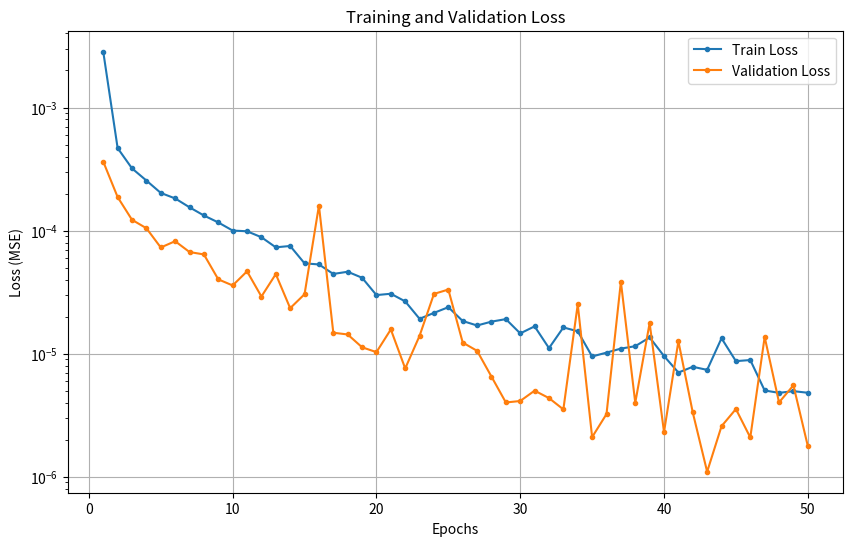

The matplotlib source for this figure:
import re
import matplotlib.pyplot as plt

# ログデータをここに貼り付けます
log_data = """
Epoch 1/50, TrainLoss=0.0028417839, ValLoss=0.0003635737
Epoch 2/50, TrainLoss=0.0004684038, ValLoss=0.0001873443
Epoch 3/50, TrainLoss=0.0003203447, ValLoss=0.0001224138
Epoch 4/50, TrainLoss=0.0002552547, ValLoss=0.0001046121
Epoch 5/50, TrainLoss=0.0002024493, ValLoss=0.0000729509
Epoch 6/50, TrainLoss=0.0001826702, ValLoss=0.0000820557
Epoch 7/50, TrainLoss=0.0001547136, ValLoss=0.0000669839
Epoch 8/50, TrainLoss=0.0001327408, ValLoss=0.0000640656
Epoch 9/50, TrainLoss=0.0001165293, ValLoss=0.0000401917
Epoch 10/50, TrainLoss=0.0001001211, ValLoss=0.0000358520
Epoch 11/50, TrainLoss=0.0000988138, ValLoss=0.0000466989
Epoch 12/50, TrainLoss=0.0000883649, ValLoss=0.0000291546
Epoch 13/50, TrainLoss=0.0000731647, ValLoss=0.0000443353
Epoch 14/50, TrainLoss=0.0000750468, ValLoss=0.0000234342
Epoch 15/50, TrainLoss=0.0000542230, ValLoss=0.0000304380
Epoch 16/50, TrainLoss=0.0000531139, ValLoss=0.0001597214
Epoch 17/50, TrainLoss=0.0000444653, ValLoss=0.0000148055
Epoch 18/50, TrainLoss=0.0000463387, ValLoss=0.0000143317
Epoch 19/50, TrainLoss=0.0000414151, ValLoss=0.0000112780
Epoch 20/50, TrainLoss=0.0000299450, ValLoss=0.0000102986
Epoch 21/50, TrainLoss=0.0000307062, ValLoss=0.0000157462
Epoch 22/50, TrainLoss=0.0000266147, ValLoss=0.0000075871
Epoch 23/50, TrainLoss=0.0000192124, ValLoss=0.0000139798
Epoch 24/50, TrainLoss=0.0000214628, ValLoss=0.0000306102
Epoch 25/50, TrainLoss=0.0000238741, ValLoss=0.0000332158
Epoch 26/50, TrainLoss=0.0000184323, ValLoss=0.0000123210
Epoch 27/50, TrainLoss=0.0000169560, ValLoss=0.0000105539
Epoch 28/50, TrainLoss=0.0000182217, ValLoss=0.0000065137
Epoch 29/50, TrainLoss=0.0000191021, ValLoss=0.0000040156
Epoch 30/50, TrainLoss=0.0000146212, ValLoss=0.0000041283
Epoch 31/50, TrainLoss=0.0000166795, ValLoss=0.0000050089
Epoch 32/50, TrainLoss=0.0000111007, ValLoss=0.0000043586
Epoch 33/50, TrainLoss=0.0000163515, ValLoss=0.0000035290
Epoch 34/50, TrainLoss=0.0000152116, ValLoss=0.0000252076
Epoch 35/50, TrainLoss=0.0000094961, ValLoss=0.0000020997
Epoch 36/50, TrainLoss=0.0000102034, ValLoss=0.0000032318
Epoch 37/50, TrainLoss=0.0000110026, ValLoss=0.0000384030
Epoch 38/50, TrainLoss=0.0000115099, ValLoss=0.0000039939
Epoch 39/50, TrainLoss=0.0000135641, ValLoss=0.0000177397
Epoch 40/50, TrainLoss=0.0000095712, ValLoss=0.0000023098
Epoch 41/50, TrainLoss=0.0000070314, ValLoss=0.0000126235
Epoch 42/50, TrainLoss=0.0000078309, ValLoss=0.0000033304
Epoch 43/50, TrainLoss=0.0000073895, ValLoss=0.0000010994
Epoch 44/50, TrainLoss=0.0000133498, ValLoss=0.0000025764
Epoch 45/50, TrainLoss=0.0000087025, ValLoss=0.0000035515
Epoch 46/50, TrainLoss=0.0000088821, ValLoss=0.0000020871
Epoch 47/50, TrainLoss=0.0000050255, ValLoss=0.0000136776
Epoch 48/50, TrainLoss=0.0000048088, ValLoss=0.0000040207
Epoch 49/50, TrainLoss=0.0000049623, ValLoss=0.0000055352
Epoch 50/50, TrainLoss=0.0000048163, ValLoss=0.0000017800
"""

def main():
    epochs = []
    train_losses = []
    val_losses = []

    # ログデータの解析
    for line in log_data.strip().split('\n'):
        # 例: Epoch 1/50, TrainLoss=0.0028, ValLoss=0.0004
        match = re.search(r'Epoch (\d+)/(\d+), TrainLoss=([0-9\.]+), ValLoss=([0-9\.]+)', line)
        if match:
            epoch = int(match.group(1))
            train_loss = float(match.group(3))
            val_loss = float(match.group(4))
            
            epochs.append(epoch)
            train_losses.append(train_loss)
            val_losses.append(val_loss)

    if not epochs:
        print("データが見つかりませんでした。ログ形式を確認してください。")
        return

    # グラフの描画
    plt.figure(figsize=(10, 6))
    plt.plot(epochs, train_losses, label='Train Loss', marker='.', linestyle='-')
    plt.plot(epochs, val_losses, label='Validation Loss', marker='.', linestyle='-')
    
    plt.title('Training and Validation Loss')
    plt.xlabel('Epochs')
    plt.ylabel('Loss (MSE)')
    plt.legend()
    plt.grid(True)
    
    # 縦軸を対数表示に切り替えたい場合はコメントアウトを外してください
    plt.yscale('log')

    print("グラフを表示します...")
    plt.show()

if __name__ == "__main__":
    main()
